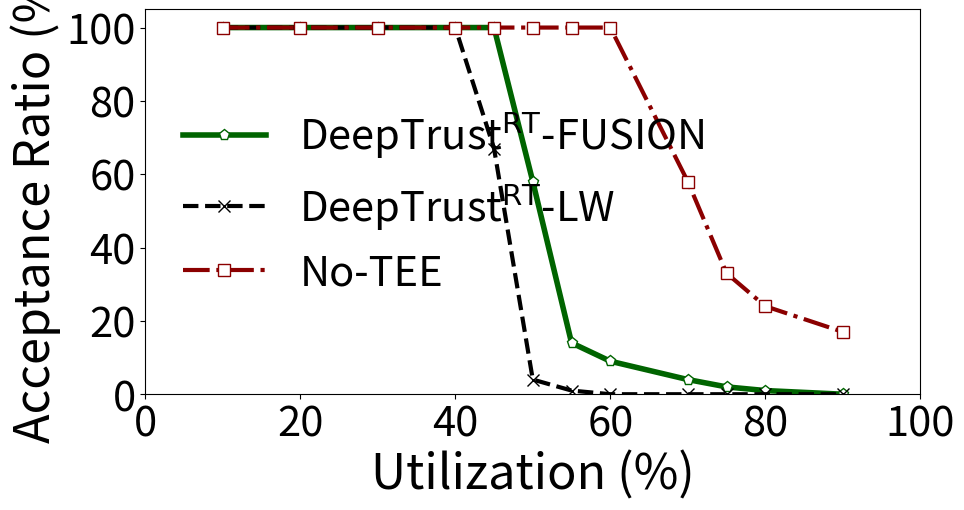

Python code for this plot:


import matplotlib.pyplot as plt
import numpy as np
from scipy.interpolate import make_interp_spline
import matplotlib.gridspec as gridspec
import matplotlib.patches as patches



def f(t):
    return np.exp(-t)*np.cos(2*np.pi*t)


fig = plt.figure(figsize=(10, 5))


## n=15 task
x=[10,20,30,40,50,55,58,60,70,80,85,90]
y1=[100,100,100,100,99,42,14,4,0,0,0,0]
y2=[100,100,100,100,100,51,26,17,7,3,2,1]
y3=[100,100,100,100,100,100,100,100,96,94,92,90]

##n=10 task
x=[10,30,40,50,55,58,60,62,65,70,80,85,90]
y1=[100,100,100,100,100,90,20,2,0,0,0,0,0]
y2=[100,100,100,100,100,100,99,97,14,11,4,3,2]
y3=[100,100,100,100,100,100,100,98,89,58,19,12,9]

#n=5 task scheduling 

x=[10,20,30,40,45,50,55,60,70,75,80,90]
y1=[100,100,100,100,67,4,1,0,0,0,0,0]
y2=[100,100,100,100,100,58,14,9,4,2,1,0]
y3=[100,100,100,100,100,100,100,100,58,33,24,17]



plt.xlabel("Utilization (%)",fontsize=35)
plt.ylabel("Acceptance Ratio (%)",fontsize=35)
#plt.plot(X_,Y1_,linestyle='--',color='b',label="Vanilla RM Scheduling")
#plt.plot(X_,Y2_,linestyle='-',label="Proposed Work")
#plt.title("Feasible taskset",fontsize=35)
#plt.plot(x,y1,"^",markersize=4,linestyle='--',color='b',label="EDF-LW")
#plt.plot(x,y3,"s",markersize=4,linestyle='-.',color='orange',label="No-TEE")

plt.plot(x,y2,"p",markersize=8,linestyle='-',linewidth=4,color='#006400',label=r"DeepTrust$^\mathrm{RT}$-FUSION",markerfacecolor='white', markeredgecolor='#006400')
plt.plot(x,y1,"x",markersize=8,linestyle='--',linewidth=3,color='black',label=r"DeepTrust$^\mathrm{RT}$-LW",markerfacecolor='white', markeredgecolor='black')
plt.plot(x,y3,"s",markersize=8,linestyle='-.',linewidth=3,color='#8B0000',label="No-TEE",markerfacecolor='white', markeredgecolor='#8B0000')


plt.xticks(fontsize=30)
plt.yticks(fontsize=30)
axes=plt.gca()

# Set the x-axis and y-axis limits or ranges
plt.xlim(0,100)  # Set the x-axis range
plt.ylim(0,105)  # Set the y-axis range





plt.legend(loc='center left',fontsize=30,frameon=False)
# Display the custom legend in a single row


#plt.suptitle("Model: AlexNet-squeezed, n=5", fontsize=16) 

plt.savefig("alex_n5_sched.pdf", format="pdf", bbox_inches="tight")

# Adjust the spacing between subplots
#plt.tight_layout()
plt.show()
